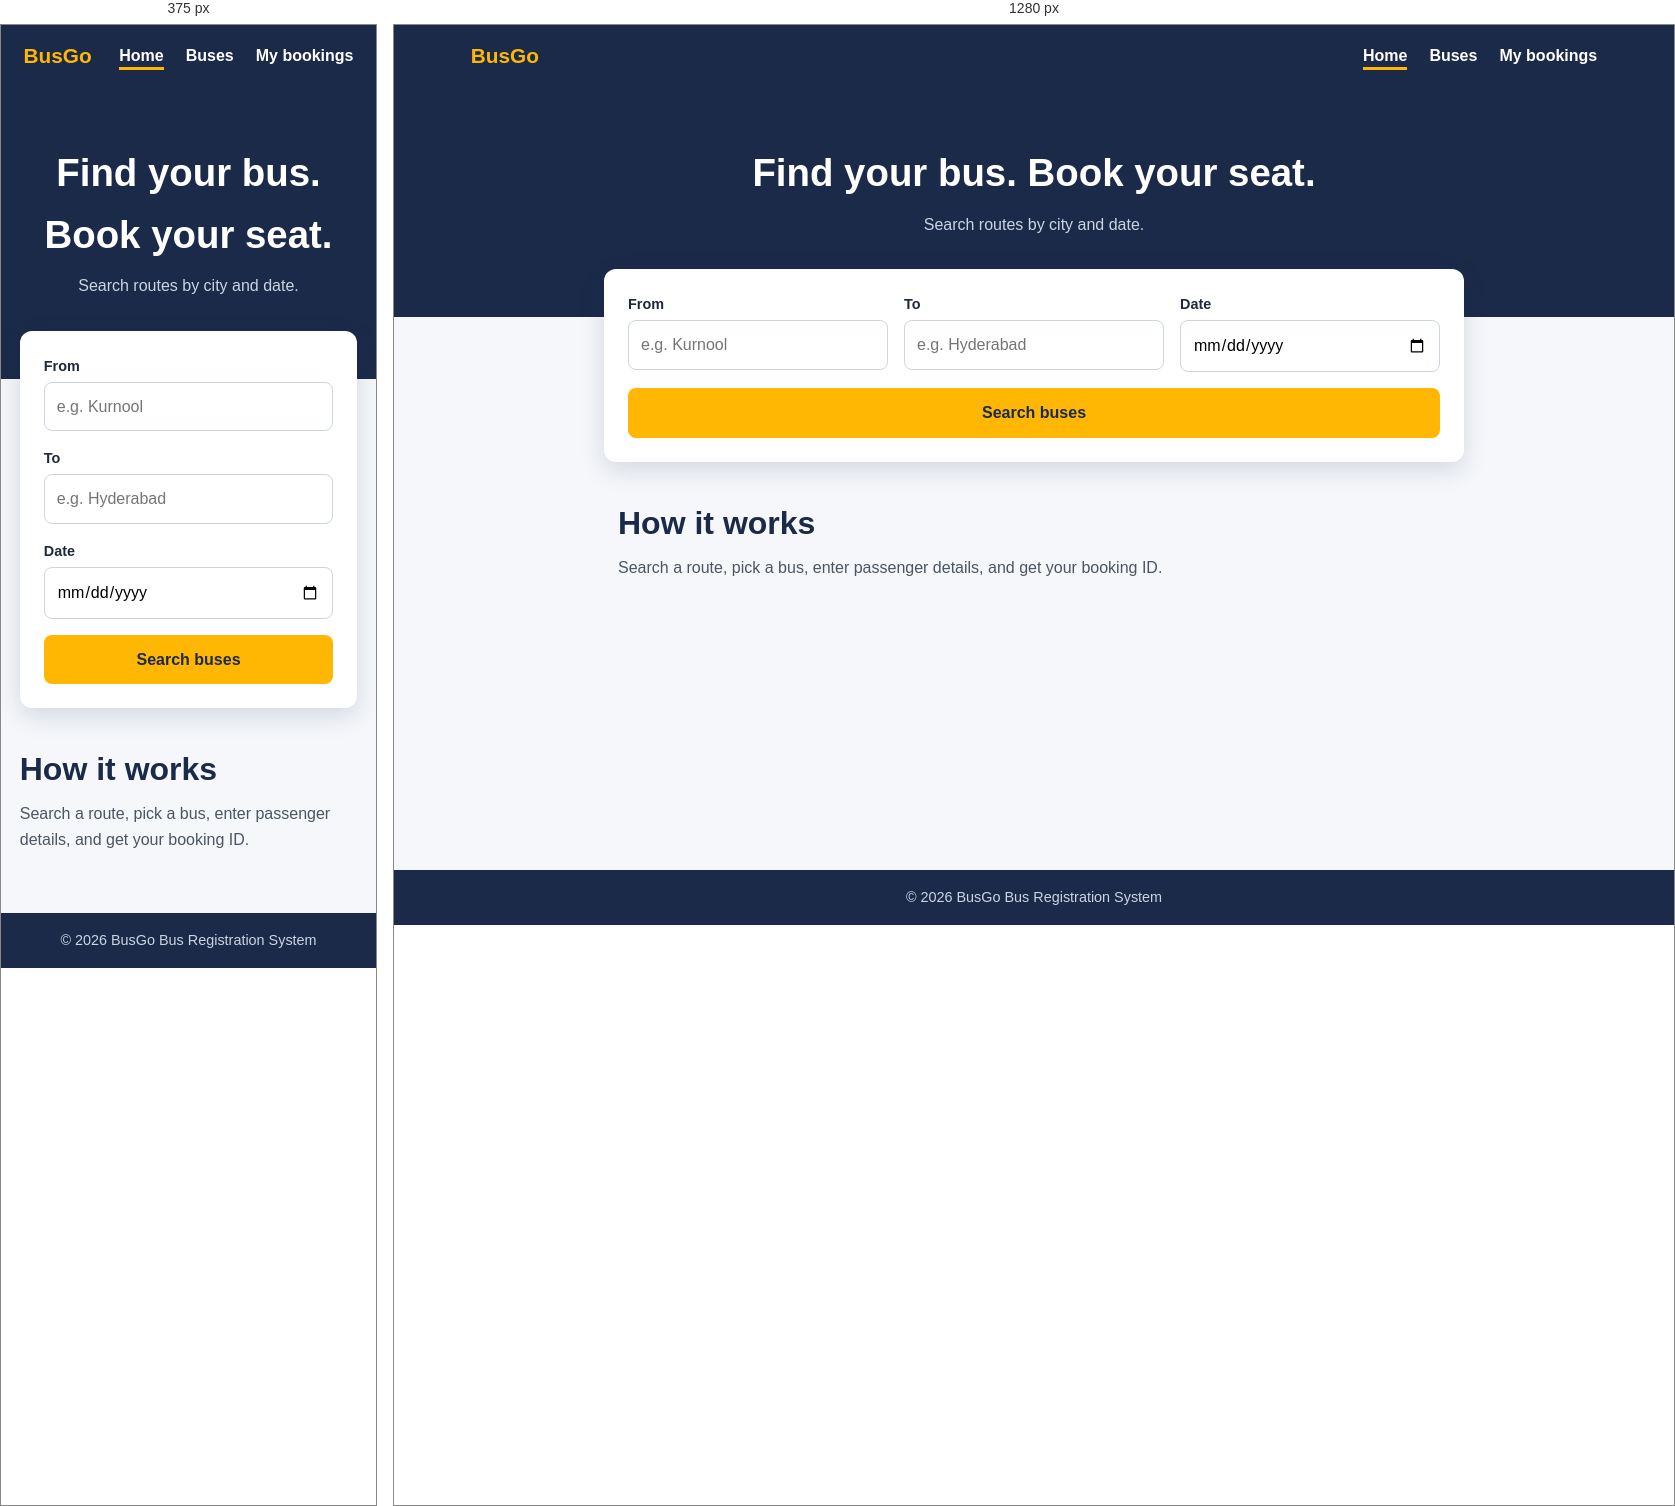
Rendered at 375 px and 1280 px, left to right.

<!-- file: index.html -->
<!DOCTYPE html><html lang="en"><head><meta charset="UTF-8"><meta name="viewport" content="width=device-width, initial-scale=1">
<link rel="preconnect" href="https://fonts.googleapis.com"><link href="https://fonts.googleapis.com/css2?family=Manrope:wght@400;600;800&display=swap" rel="stylesheet">
<link rel="stylesheet" href="style.css"><title>BusGo - Book your bus</title></head>
<body data-page="home">
<nav><a class="logo" href="index.html">BusGo</a>
<ul><li><a href="index.html" class="active">Home</a></li>
<li><a href="buses.html" >Buses</a></li>
<li><a href="bookings.html" >My bookings</a></li></ul></nav>
<header class="hero"><h1>Find your bus. Book your seat.</h1><p>Search routes by city and date.</p></header>
<section class="search-card"><form id="searchForm"><div class="row">
<div><label for="source">From</label><input id="source" name="source" placeholder="e.g. Kurnool"></div>
<div><label for="destination">To</label><input id="destination" name="destination" placeholder="e.g. Hyderabad"></div>
<div><label for="date">Date</label><input id="date" name="date" type="date"></div></div>
<button class="btn" type="submit">Search buses</button></form></section>
<main><h1>How it works</h1><p class="sub">Search a route, pick a bus, enter passenger details, and get your booking ID.</p></main>
<footer>&copy; 2026 BusGo Bus Registration System</footer><script src="main.js"></script></body></html>


/* @media block from style.css */
@media (max-width: 600px) { .ticket { grid-template-columns: 1fr; } .ticket .stub { border-left: none; border-top: 2px dashed #cbd5e1; flex-direction: row; justify-content: space-between; } }